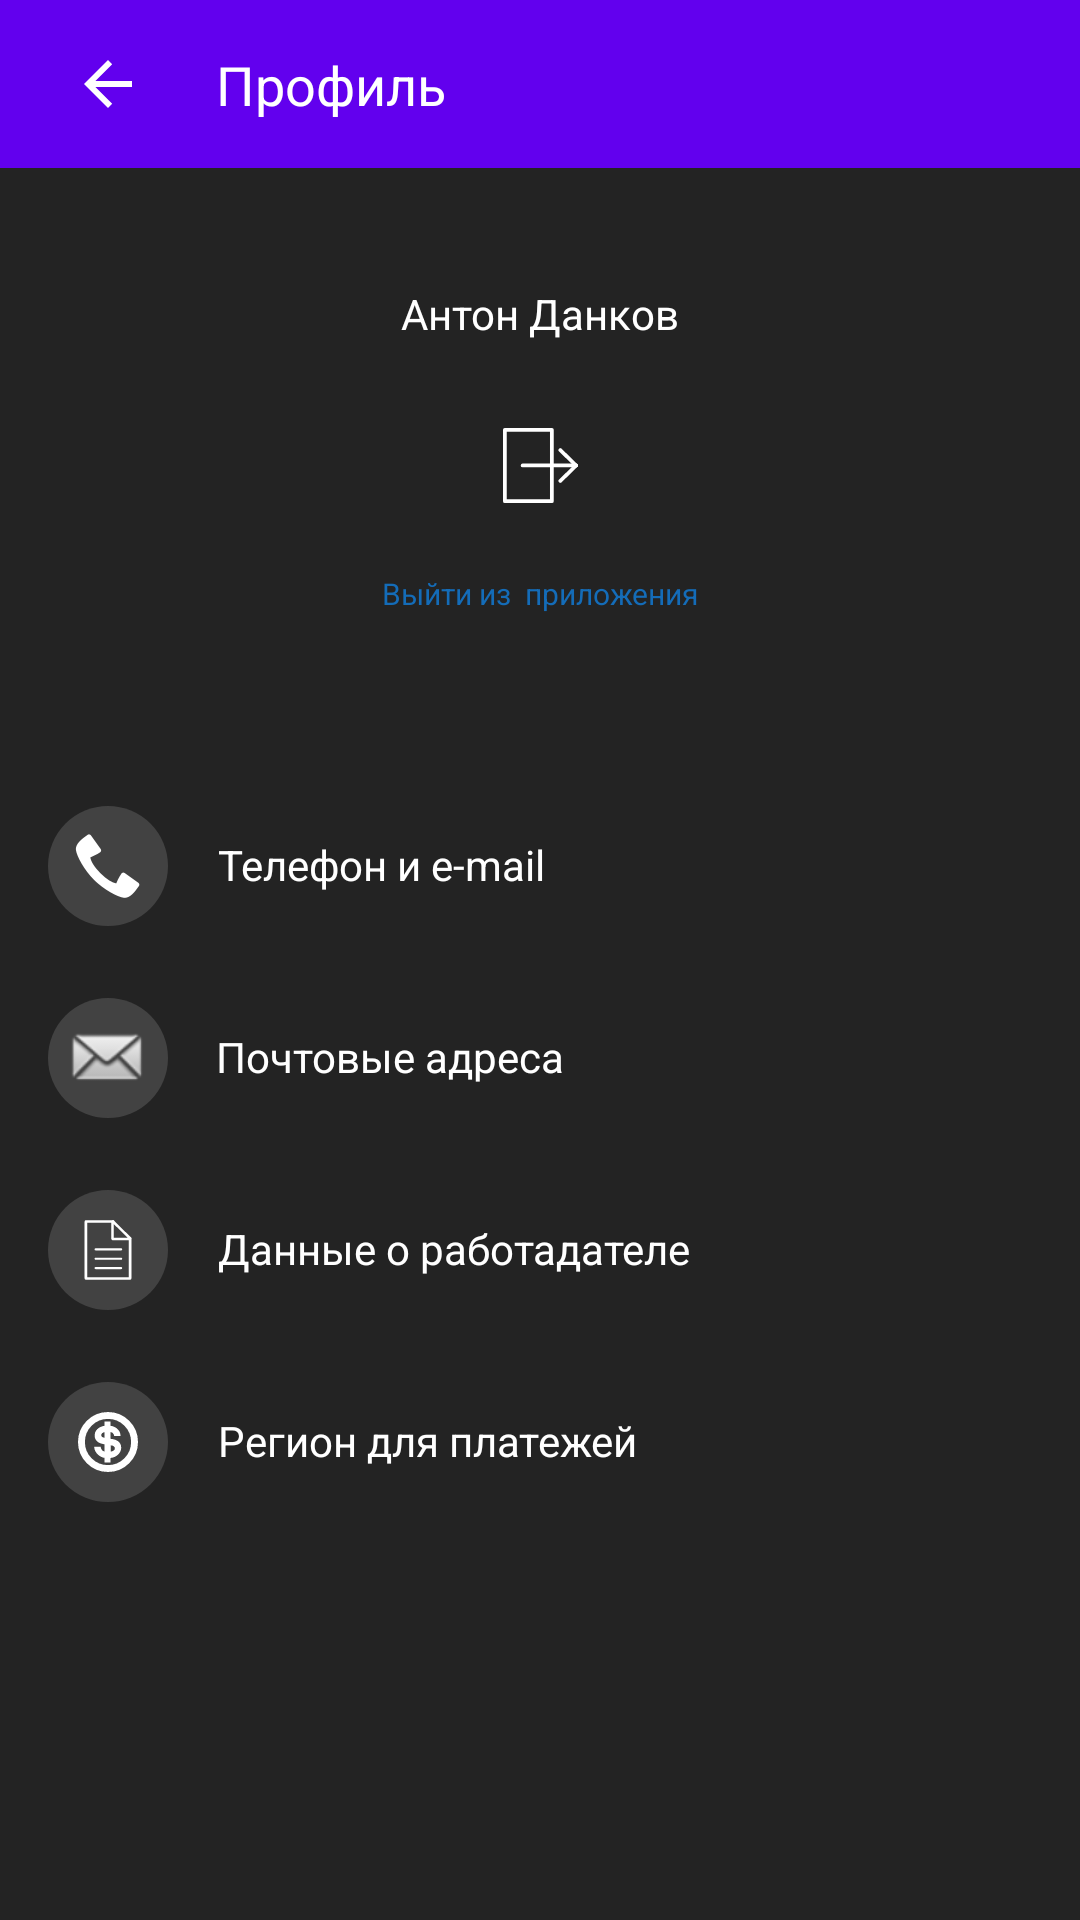

Produce the Android XML layout that renders to this screen, including the resource entries it uses.
<!-- AndroidManifest.xml: application theme Theme.ItmoLab1 -->
<!-- res/layout/activity_two.xml -->
<?xml version="1.0" encoding="utf-8"?>
<androidx.constraintlayout.widget.ConstraintLayout xmlns:android="http://schemas.android.com/apk/res/android"
    xmlns:app="http://schemas.android.com/apk/res-auto"
    xmlns:tools="http://schemas.android.com/tools"
    android:layout_width="match_parent"
    android:layout_height="match_parent"
    android:background="#232323">


    <ImageView
        android:id="@+id/imageView"
        android:layout_width="wrap_content"
        android:layout_height="wrap_content"
        android:layout_marginTop="24dp"
        android:background="@drawable/round"
        android:contentDescription="TODO"
        app:layout_constraintEnd_toEndOf="parent"
        app:layout_constraintStart_toStartOf="parent"
        app:layout_constraintTop_toBottomOf="@+id/toolbar2"
        tools:srcCompat="@drawable/ic_launcher_foreground" />

    <TextView
        android:id="@+id/textView4"
        android:layout_width="wrap_content"
        android:layout_height="wrap_content"
        android:layout_marginTop="15dp"
        android:text="@string/name"
        android:textColor="@color/white"
        app:layout_constraintEnd_toEndOf="parent"
        app:layout_constraintStart_toStartOf="parent"
        app:layout_constraintTop_toBottomOf="@+id/imageView" />

    <ImageButton
        android:id="@+id/imageButton"
        android:layout_width="50dp"
        android:layout_height="50dp"
        android:layout_marginTop="16dp"
        android:background="@drawable/round_blue"
        app:layout_constraintEnd_toEndOf="parent"
        app:layout_constraintStart_toStartOf="parent"
        app:layout_constraintTop_toBottomOf="@+id/textView4"
        app:srcCompat="@drawable/ic_exit_door" />

    <ImageButton
        android:id="@+id/imageButton3"
        android:layout_width="40dp"
        android:layout_height="40dp"
        android:layout_marginStart="16dp"
        android:layout_marginTop="64dp"
        android:background="@drawable/round_dark_grey"
        app:cornerRadius="300dp"
        app:layout_constraintStart_toStartOf="parent"
        app:layout_constraintTop_toBottomOf="@+id/textView5"
        app:srcCompat="@android:drawable/stat_sys_phone_call" />

    <ImageButton
        android:id="@+id/imageButton4"
        android:layout_width="40dp"
        android:layout_height="40dp"
        android:layout_marginStart="16dp"
        android:layout_marginTop="24dp"
        android:background="@drawable/round_dark_grey"
        app:cornerRadius="300dp"
        app:layout_constraintStart_toStartOf="parent"
        app:layout_constraintTop_toBottomOf="@+id/imageButton3"
        app:srcCompat="@android:drawable/sym_action_email" />

    <ImageButton
        android:id="@+id/imageButton5"
        android:layout_width="40dp"
        android:layout_height="40dp"
        android:layout_marginStart="16dp"
        android:layout_marginTop="24dp"
        android:background="@drawable/round_dark_grey"
        app:cornerRadius="300dp"
        app:layout_constraintStart_toStartOf="parent"
        app:layout_constraintTop_toBottomOf="@+id/imageButton4"
        app:srcCompat="@drawable/ic_file" />

    <ImageButton
        android:id="@+id/imageButton6"
        android:layout_width="40dp"
        android:layout_height="40dp"
        android:layout_marginStart="16dp"
        android:layout_marginTop="24dp"
        android:background="@drawable/round_dark_grey"
        app:cornerRadius="300dp"
        app:layout_constraintBottom_toBottomOf="parent"
        app:layout_constraintStart_toStartOf="parent"
        app:layout_constraintTop_toBottomOf="@+id/imageButton5"
        app:layout_constraintVertical_bias="0.0"
        app:srcCompat="@drawable/ic_cash" />

    <TextView
        android:id="@+id/textView5"
        android:layout_width="wrap_content"
        android:layout_height="wrap_content"
        android:layout_marginTop="11dp"
        android:text="@string/exit_app"
        android:textAlignment="center"
        android:textColor="@color/blue_dark"
        android:textSize="10dp"
        app:layout_constraintEnd_toEndOf="parent"
        app:layout_constraintStart_toStartOf="parent"
        app:layout_constraintTop_toBottomOf="@+id/imageButton" />

    <TextView
        android:id="@+id/textView6"
        android:layout_width="wrap_content"
        android:layout_height="wrap_content"
        android:layout_marginStart="16dp"
        android:layout_marginTop="10dp"
        android:text="@string/phone_email"
        android:textColor="@color/white"
        app:layout_constraintEnd_toEndOf="parent"
        app:layout_constraintHorizontal_bias="0.004"
        app:layout_constraintStart_toEndOf="@+id/imageButton3"
        app:layout_constraintTop_toTopOf="@+id/imageButton3" />

    <TextView
        android:id="@+id/textView7"
        android:layout_width="wrap_content"
        android:layout_height="wrap_content"
        android:layout_marginStart="16dp"
        android:layout_marginTop="10dp"
        android:text="@string/email_adresses"
        android:textColor="@color/white"
        app:layout_constraintEnd_toEndOf="parent"
        app:layout_constraintHorizontal_bias="0.0"
        app:layout_constraintStart_toEndOf="@+id/imageButton4"
        app:layout_constraintTop_toTopOf="@+id/imageButton4" />

    <TextView
        android:id="@+id/textView8"
        android:layout_width="wrap_content"
        android:layout_height="wrap_content"
        android:layout_marginStart="16dp"
        android:layout_marginTop="10dp"
        android:text="@string/inf_about_employer"
        android:textColor="@color/white"
        app:layout_constraintEnd_toEndOf="parent"
        app:layout_constraintHorizontal_bias="0.004"
        app:layout_constraintStart_toEndOf="@+id/imageButton5"
        app:layout_constraintTop_toTopOf="@+id/imageButton5" />

    <TextView
        android:id="@+id/textView9"
        android:layout_width="wrap_content"
        android:layout_height="wrap_content"
        android:layout_marginStart="16dp"
        android:layout_marginTop="10dp"
        android:text="@string/region"
        android:textColor="@color/white"
        app:layout_constraintEnd_toEndOf="parent"
        app:layout_constraintHorizontal_bias="0.005"
        app:layout_constraintStart_toEndOf="@+id/imageButton6"
        app:layout_constraintTop_toTopOf="@+id/imageButton6" />

    <androidx.appcompat.widget.Toolbar
        android:id="@+id/toolbar2"
        android:layout_width="match_parent"
        android:layout_height="wrap_content"
        android:background="?attr/colorPrimary"
        android:minHeight="?attr/actionBarSize"
        android:theme="?attr/actionBarTheme"
        app:layout_constraintTop_toTopOf="parent"
        tools:layout_editor_absoluteX="7dp" />

    <TextView
        android:id="@+id/textView18"
        android:layout_width="wrap_content"
        android:layout_height="wrap_content"
        android:layout_marginStart="16dp"
        android:text="@string/profile"
        android:textColor="#FFFFFF"
        android:textSize="18sp"
        app:layout_constraintBottom_toBottomOf="@+id/toolbar2"
        app:layout_constraintStart_toEndOf="@+id/imageButton8"
        app:layout_constraintTop_toTopOf="@+id/toolbar2" />

    <ImageButton
        android:id="@+id/imageButton8"
        android:layout_width="40dp"
        android:layout_height="34dp"
        android:layout_marginStart="16dp"
        android:background="@null"
        app:layout_constraintBottom_toBottomOf="@+id/toolbar2"
        app:layout_constraintStart_toStartOf="parent"
        app:layout_constraintTop_toTopOf="@+id/toolbar2"
        app:srcCompat="@drawable/abc_vector_test" />
</androidx.constraintlayout.widget.ConstraintLayout>
<!-- resources referenced by this layout -->
<resources>
  <color name="blue_dark">#146CB8</color>
  <color name="white">#FFFFFFFF</color>
  <!-- drawable ic_cash (drawable) -->
  <vector xmlns:android="http://schemas.android.com/apk/res/android"
      android:width="20dp"
      android:height="20dp"
      android:viewportWidth="441.2249"
      android:viewportHeight="441.2249">
    <path
        android:pathData="M220.611,415.867C112.777,415.867 25.358,328.448 25.358,220.614C25.358,112.776 112.777,25.358 220.611,25.358C328.449,25.358 415.867,112.776 415.867,220.614C415.867,328.448 328.449,415.867 220.611,415.867z"
        android:strokeWidth="50.71590042"
        android:fillColor="#00000000"
        android:strokeColor="#FFFFFF"/>
    <path
        android:pathData="M194.656,69.375L194.656,101.875C181.505,101.875 122.344,118.629 122.344,172.344C122.344,220.129 165.036,233.137 194.625,237.406L194.656,291.406C173.051,285.239 169.125,268.616 166.125,254.875L118.688,254.875C121.623,308.616 168.824,333.61 194.656,337.406L194.656,370.469L239.75,370.469L239.75,337.906C275.445,336.008 317.719,305.184 317.719,262.938C317.719,214.551 275.61,200.817 239.75,197.125L239.75,147.625C253.86,148.625 264.871,162.625 266.063,176.875L313.031,176.875C313.031,128.875 269.36,103.625 239.281,101.875L239.281,69.375L194.656,69.375zM194.906,148.094L194.906,189.125C163.118,188.625 162.5,153.787 194.906,148.094zM240.281,245.125C279.618,246.125 283.975,285.379 240.219,291.656L240.281,245.125z"
        android:fillColor="#FFFFFF"
        android:strokeColor="#00000000"/>
    <path
        android:pathData="M240.23,291.641L240.274,245.114"
        android:fillColor="#ffffff"
        android:strokeColor="#00000000"/>
  </vector>
  <!-- drawable ic_exit_door: vector/xml drawable (drawable, 51187 chars, omitted) -->
  <!-- drawable ic_file: vector/xml drawable (drawable, 51188 chars, omitted) -->
  <!-- drawable round (drawable) -->
  <?xml version="1.0" encoding="utf-8"?>
  <shape xmlns:android="http://schemas.android.com/apk/res/android" android:shape="oval">
      <solid android:color="#686868" />
  </shape>
  <!-- drawable round_dark_grey (drawable) -->
  <?xml version="1.0" encoding="utf-8"?>
  <shape xmlns:android="http://schemas.android.com/apk/res/android" android:shape="oval">
      <solid android:color="#424242" />
  </shape>
  <string name="email_adresses">Почтовые адреса</string>
  <string name="exit_app">Выйти из <br /> приложения</string>
  <string name="inf_about_employer">Данные о работадателе</string>
  <string name="name">Антон Данков</string>
  <string name="phone_email">Телефон и e-mail</string>
  <string name="profile">Профиль</string>
  <string name="region">Регион для платежей</string>
  <style name="Theme.ItmoLab1" parent="Theme.MaterialComponents.DayNight.NoActionBar">
          
          <item name="colorPrimary">@color/purple_500</item>
          <item name="colorPrimaryVariant">@color/purple_700</item>
          <item name="colorOnPrimary">@color/white</item>
          
          <item name="colorSecondary">@color/teal_200</item>
          <item name="colorSecondaryVariant">@color/teal_700</item>
          <item name="colorOnSecondary">@color/black</item>
          
          <item name="android:statusBarColor" tools:targetApi="l">?attr/colorPrimaryVariant</item>
          
      </style>
  <color name="purple_500">#FF6200EE</color>
  <color name="purple_700">#FF3700B3</color>
  <color name="teal_200">#FF03DAC5</color>
  <color name="teal_700">#FF018786</color>
  <color name="black">#FF000000</color>
</resources>
